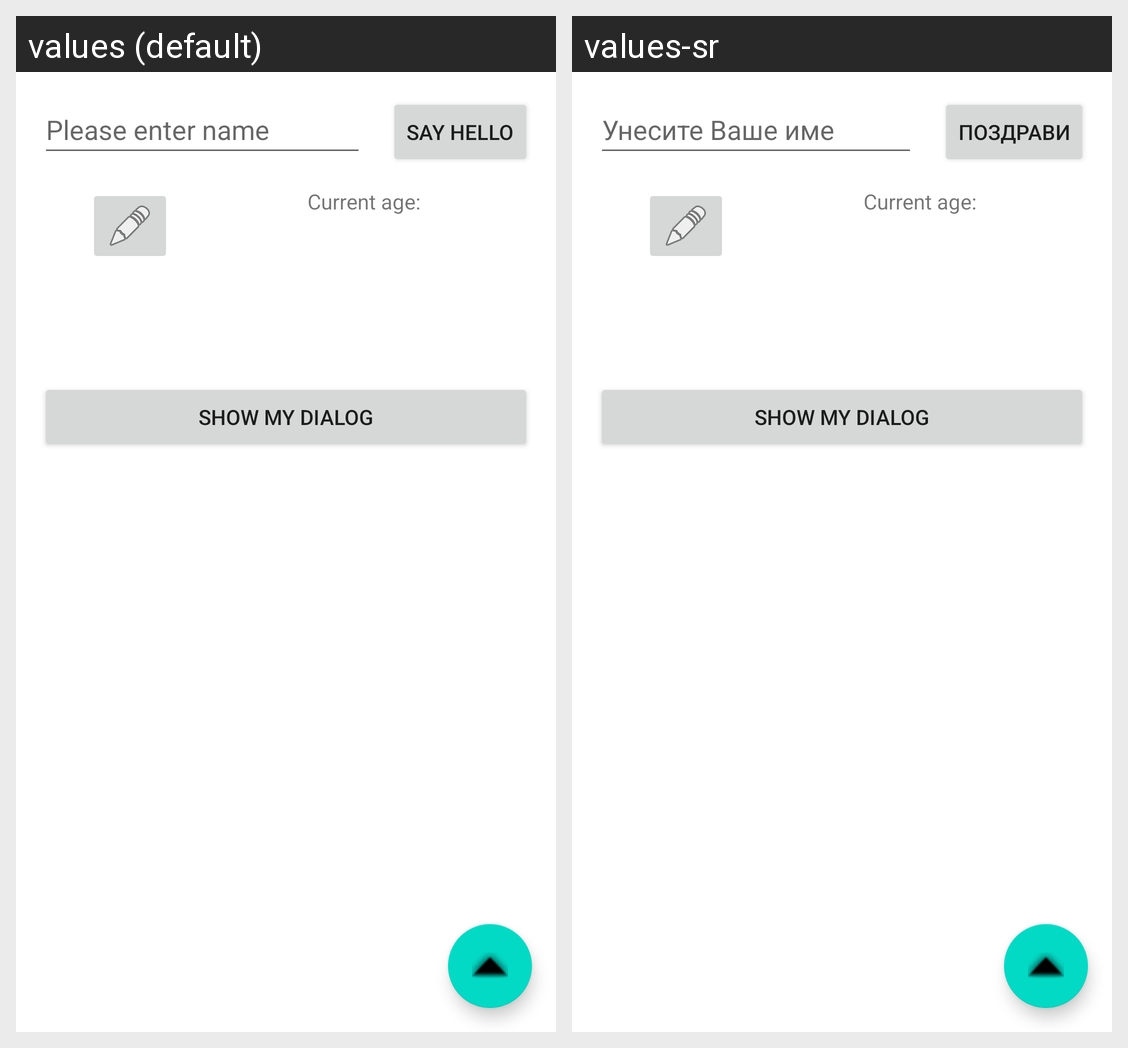

This grid shows one Android layout under two languages. Give, for every string resource on the screen, its name, the default text and each shown locale's text.
Android screen res/layout/activity_main.xml rendered under 2 locales, left to right: values (default), values-sr. Device: Nexus 5 (rendered at 1080×1920; each locale shown at half size, 540×960, under a caption strip naming it); theme Theme.Greeting2022.
Strings drawn on this screen, with the default value and each locale's value (text and hints the layout hard-codes, and strings that could not be matched under every locale, appear in the picture but are not listed):

say_hello
  values: Say hello
  values-sr: Поздрави

please_enter_name
  values: Please enter name
  values-sr: Унесите Ваше име
